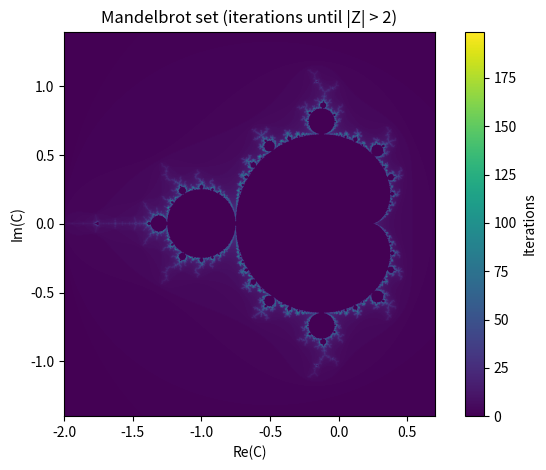

Source code (Python):
# ============================================================
# TOPIC: Complex dynamics — Mandelbrot set
# DESCRIPTION:
# Computes a 2D array of iteration counts for the Mandelbrot set
# Z_{n+1} = Z_n^2 + C, Z_0 = 0, C in C. Stops as soon as |Z_n| > 2,
# and plots the escape time as an image (imshow).
# USE WHEN:
# When the Mandelbrot set should be rendered as an illustrative example
# of complex dynamics / iterative methods.
# EXAMPLE:
# 1500 px in each direction, 200 iterations, standard view window.
# ============================================================

import numpy as np
import matplotlib.pyplot as plt

# ============================================================
# PART 1 — Inputs
# ============================================================
num_pixels = 1500   # resolution in x- and y-direction
max_iter   = 200    # max. iterations per point
x_min      = -2.0
x_max      =  0.7
y_min      = -1.4
y_max      =  1.4

# ============================================================
# PART 2 — Method selection
# ============================================================
# Only one method here.

# ============================================================
# PART 3 — Implementation
# ============================================================
def plot_mandelbrot_set(num_pixels, max_iter, x_min, x_max, y_min, y_max):
    re_axis = np.linspace(x_min, x_max, num_pixels, dtype=np.float64)
    im_axis = np.linspace(y_min, y_max, num_pixels, dtype=np.float64)
    Re, Im = np.meshgrid(re_axis, im_axis)
    C = Re + 1j * Im
    Z = np.zeros_like(C, dtype=np.complex128)
    iters = np.zeros_like(C, dtype=int)

    for k in range(max_iter):
        Z = Z ** 2 + C
        mask = (np.abs(Z) > 2) & (C != 0)
        iters[mask] = k
        Z[mask] = 0
        C[mask] = 0

    plt.figure()
    plt.imshow(iters, extent=(x_min, x_max, y_min, y_max), origin="lower")
    plt.xlabel("Re(C)")
    plt.ylabel("Im(C)")
    plt.title("Mandelbrot set (iterations until |Z| > 2)")
    plt.colorbar(label="Iterations")
    plt.tight_layout()
    plt.show()
    return iters

# ============================================================
# PART 4 — Call
# ============================================================
plot_mandelbrot_set(num_pixels, max_iter, x_min, x_max, y_min, y_max)
